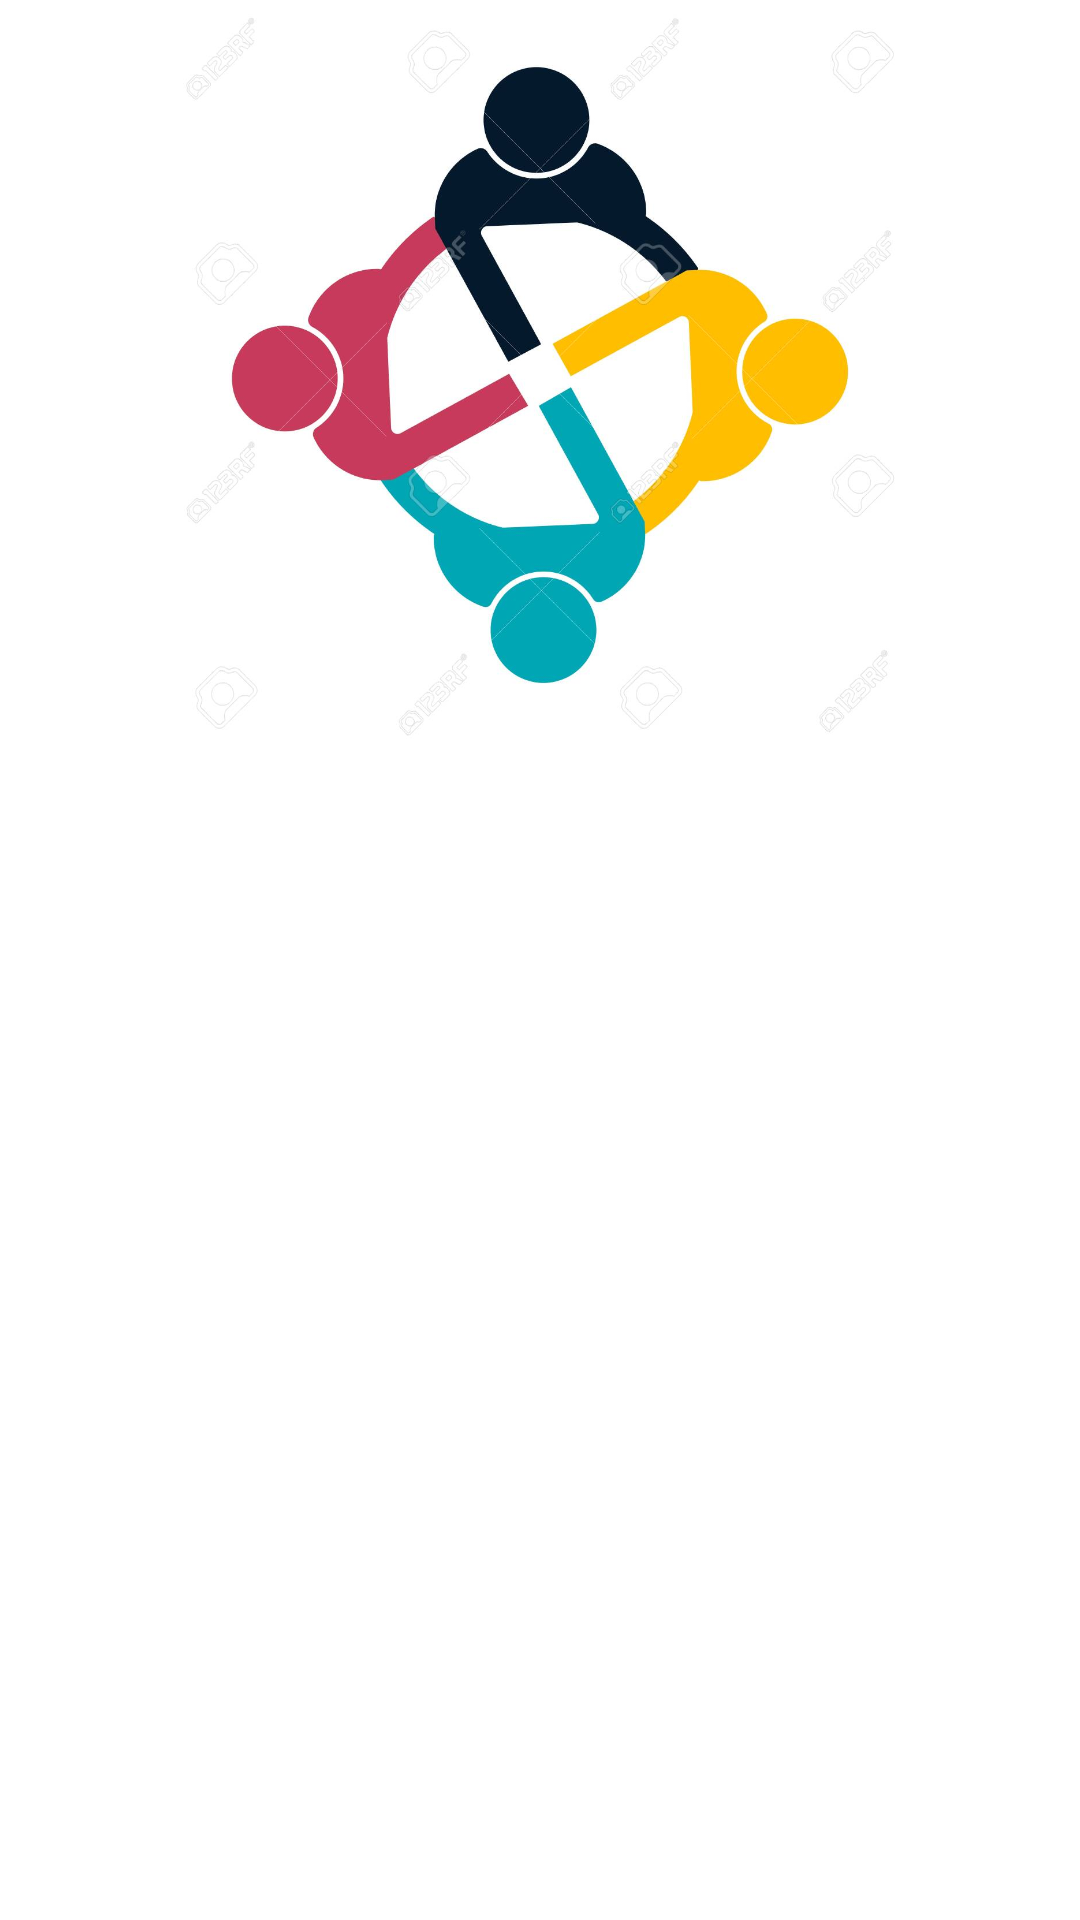

The Android layout XML behind this screen, and the referenced resources:
<!-- AndroidManifest.xml: application theme Theme.LABExam -->
<!-- res/layout/tablist.xml -->
<?xml version="1.0" encoding="utf-8"?>

<LinearLayout xmlns:android="http://schemas.android.com/apk/res/android"
    android:layout_width="match_parent"
    android:layout_height="match_parent"
    android:orientation="vertical">

    <ImageView
        android:id="@+id/tabImage"
        android:layout_width="match_parent"
        android:layout_height="250dp"
        android:layout_marginLeft="10dp"
        android:layout_marginRight="10dp"
        android:src="@drawable/team"/>

</LinearLayout>
<!-- resources referenced by this layout -->
<resources>
  <!-- drawable team: jpg bitmap (drawable, 85668 bytes) -->
  <style name="Theme.LABExam" parent="Theme.MaterialComponents.DayNight.DarkActionBar">
          
          <item name="colorPrimary">@color/purple_500</item>
          <item name="colorPrimaryVariant">@color/purple_700</item>
          <item name="colorOnPrimary">@color/white</item>
          
          <item name="colorSecondary">@color/teal_200</item>
          <item name="colorSecondaryVariant">@color/teal_700</item>
          <item name="colorOnSecondary">@color/black</item>
          
          <item name="android:statusBarColor" tools:targetApi="l">?attr/colorPrimaryVariant</item>
          
      </style>
  <color name="purple_500">#FF6200EE</color>
  <color name="purple_700">#FF3700B3</color>
  <color name="white">#FFFFFFFF</color>
  <color name="teal_200">#FF03DAC5</color>
  <color name="teal_700">#FF018786</color>
  <color name="black">#FF000000</color>
</resources>
